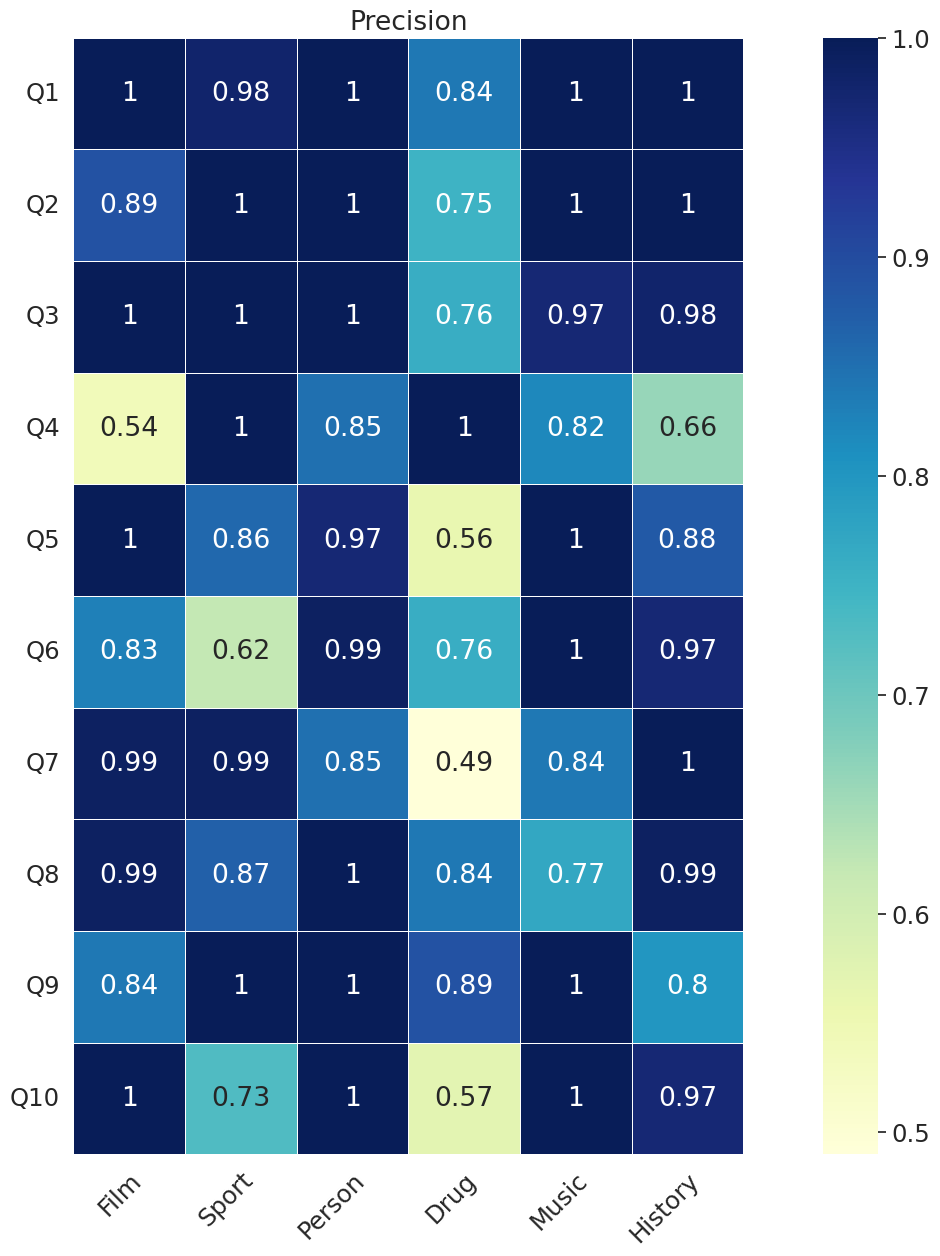

The script that saved this image:
import numpy as np
import pandas as pd
import matplotlib.pyplot as plt
import seaborn as sns


Queries = ["Q1", "Q2", "Q3", "Q4", "Q5", "Q6", "Q7", "Q8", "Q9", "Q10"]
Datasets = ["Film", "Sport", "Person", "Drug", "Music", "History"]



array = np.array([[1.0, 0.98,1.0,0.84,1.0,1.0],
                    [0.89,1.0,1.0,0.75,1.0,1.0],
                    [1.0,1.0,1.0,0.76,0.97,0.98],
                    [0.54,1.0,0.85,1.0,0.82,0.66],
                    [1.0,0.86,0.97,0.56,1.0,0.88],
                    [0.83,0.62,0.99,0.76,1.0,0.97],
                    [0.99,0.99,0.85,0.49,0.84,1.0],
                    [0.99,0.87,1.0,0.84,0.77,0.99],
                    [0.84,1.0,1.0,0.89,1.0,0.8],
                    [1.0,0.73,1.0,0.57,1.0,0.97]])

sns.set(font_scale=1.6)
cmap = sns.cm.rocket_r
ax = sns.heatmap(array, cmap = 'YlGnBu', linewidth=0.5, annot=array)
im = ax.imshow(array)


ax.set_xticks(np.arange(len(Datasets))+0.5)
ax.set_yticks(np.arange(len(Queries))+0.5)

ax.set_xticklabels(Datasets)
ax.set_yticklabels(Queries)

plt.setp(ax.get_xticklabels(), rotation=45, ha="right",
         rotation_mode="anchor")

plt.setp(ax.get_yticklabels(), rotation=0,
         rotation_mode="anchor")
# ax.set_title("")

fig = plt.gcf()
fig.set_size_inches(20.5, 14.5)

plt.title('Precision')
plt.savefig('PrecisionSAPKG.jpg', dpi=100)


